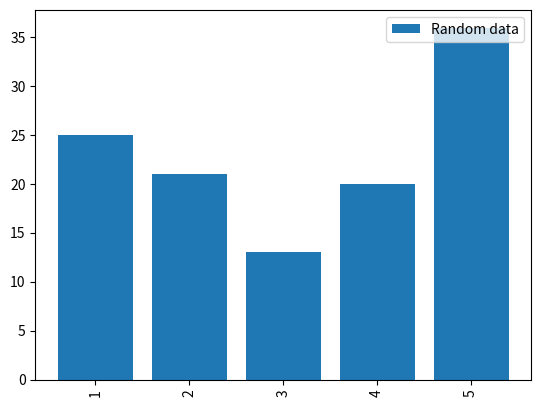

Python code for this plot:
#!/usr/bin/env python3

# Python 3.9.5

# 04_vertical_bar_graph.py

# Purpose: Visualization of data with a vertical bar graph

# Dependencies
import matplotlib.pyplot as plt
import random

# Data
x = [1, 2, 3, 4, 5]
y = [random.randint(10, 50) for _ in range(5)]

# Visualization
label = ['Random data']
plt.bar(x, y)
plt.xticks(rotation=90)
plt.legend(label, loc='upper right')
plt.show()
